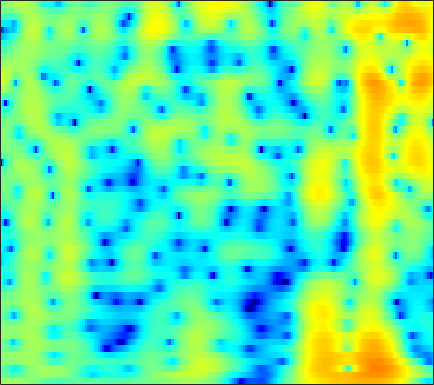

The data file committed next to this chart (first rows):
1.7572, 1.7939, 1.8206, 1.8232, 1.8102, 1.7745, 1.7157, 1.6562, 1.5538, 1.4241, 1.2651, 1.1252, 0.90807, 0.65341, 0.43621, 0.11064, -0.25529, -0.5554, -0.98174, -1.4268, -1.8741, -2.1981, -2.5955, -2.9286
-1.36, -1.722, -2.271, -2.849, -3.254, -3.664, -3.817, -3.72, -3.317, -2.69, -1.957, -1.397, -0.6903, -0.06321, 0.3443, 0.8008, 1.16, 1.368, 1.573, 1.702, 1.765, 1.774, 1.74, 1.658
-2.201, -2.644, -3.507, -4.709, -5.827, -7.459, -8.662, -8.652, -7.303, -5.344, -3.493, -2.3, -0.9848, 0.04896, 0.6639, 1.299, 1.753, 1.992, 2.195, 2.29, 2.297, 2.257, 2.159, 2.021
0.07873, 0.2788, 0.4419, 0.5271, 0.562, 0.6064, 0.6831, 0.7764, 0.9558, 1.185, 1.433, 1.61, 1.804, 1.917, 1.932, 1.839, 1.601, 1.312, 0.7732, 0.04738, -0.8631, -1.654, -2.796, -3.892
1.023, 1.117, 1.196, 1.246, 1.282, 1.339, 1.429, 1.52, 1.671, 1.836, 1.992, 2.086, 2.157, 2.136, 2.043, 1.797, 1.386, 0.9507, 0.1685, -0.8805, -2.248, -3.519, -5.58, -7.968
0.3497, -0.1804, -1.012, -1.909, -2.526, -3.069, -3.06, -2.676, -1.831, -0.8473, 0.08417, 0.6882, 1.34, 1.8, 2.017, 2.145, 2.1, 1.963, 1.656, 1.233, 0.73, 0.3292, -0.1936, -0.6477
0.6298, -0.357, -2.111, -4.57, -7.074, -11.22, -11.87, -8.756, -4.996, -2.345, -0.4663, 0.5767, 1.596, 2.275, 2.593, 2.797, 2.78, 2.641, 2.313, 1.858, 1.318, 0.8889, 0.3312, -0.1547
1.787, 1.484, 1.031, 0.5811, 0.3017, 0.08785, 0.1177, 0.31, 0.7276, 1.244, 1.761, 2.103, 2.446, 2.627, 2.638, 2.472, 2.073, 1.612, 0.7583, -0.3986, -1.903, -3.279, -5.431, -7.707
1.068, 1.089, 1.072, 1.039, 1.028, 1.062, 1.168, 1.296, 1.514, 1.776, 2.041, 2.215, 2.373, 2.41, 2.34, 2.094, 1.644, 1.155, 0.2729, -0.9088, -2.435, -3.823, -5.99, -8.263
-0.4975, -0.6064, -0.8925, -1.261, -1.523, -1.735, -1.671, -1.409, -0.822, -0.07725, 0.6667, 1.172, 1.727, 2.113, 2.281, 2.34, 2.212, 2.001, 1.579, 1.027, 0.3836, -0.124, -0.7738, -1.332
-1.068, -1.686, -2.995, -5.059, -7.354, -12.03, -15.61, -11.56, -6.537, -3.229, -0.9812, 0.2459, 1.446, 2.26, 2.654, 2.933, 2.966, 2.853, 2.548, 2.111, 1.585, 1.17, 0.654, 0.2266
0.1109, -0.2889, -1.04, -1.999, -2.773, -3.609, -3.761, -3.257, -2.003, -0.5591, 0.7416, 1.554, 2.393, 2.944, 3.176, 3.243, 3.041, 2.715, 2.047, 1.11, -0.08499, -1.131, -2.613, -3.878
0.08362, 0.1026, 0.09382, 0.08365, 0.1059, 0.2131, 0.4405, 0.6985, 1.131, 1.611, 2.066, 2.379, 2.697, 2.853, 2.843, 2.646, 2.215, 1.717, 0.7861, -0.5189, -2.301, -4.092, -7.429, -12.5
-1.855, -1.652, -1.394, -1.115, -0.8733, -0.4909, -0.04367, 0.3224, 0.8182, 1.292, 1.707, 1.952, 2.164, 2.231, 2.178, 1.963, 1.581, 1.188, 0.5371, -0.2357, -1.085, -1.732, -2.543, -3.094
-4.463, -4.525, -4.628, -4.559, -4.277, -3.549, -2.526, -1.689, -0.6113, 0.3366, 1.121, 1.546, 1.896, 2.025, 1.98, 1.729, 1.29, 0.8681, 0.2462, -0.3569, -0.8274, -1.018, -1.05, -0.8576
-6.224, -7.559, -10.46, -15.43, -17.81, -11.75, -6.799, -4.229, -1.707, 0.08787, 1.328, 1.966, 2.485, 2.625, 2.479, 1.953, 1.03, 0.05667, -1.64, -3.703, -5.564, -5.963, -4.638, -2.488
-5.686, -6.383, -7.366, -8.02, -7.875, -6.61, -4.66, -3.149, -1.351, 0.1324, 1.201, 1.777, 2.26, 2.368, 2.2, 1.636, 0.6366, -0.4495, -2.451, -5.162, -8.223, -8.892, -6.449, -3.336
-7.164, -6.976, -6.526, -5.881, -5.274, -4.321, -3.248, -2.417, -1.333, -0.3644, 0.4519, 0.9469, 1.374, 1.548, 1.522, 1.277, 0.807, 0.3466, -0.3417, -0.9867, -1.443, -1.54, -1.254, -0.6475
-12.32, -10.49, -8.543, -6.995, -5.968, -4.687, -3.448, -2.541, -1.389, -0.368, 0.5241, 1.077, 1.598, 1.903, 1.98, 1.869, 1.538, 1.165, 0.5372, -0.1788, -0.8418, -1.259, -1.498, -1.234
-10.84, -10.02, -9.196, -8.514, -7.913, -6.751, -5.171, -3.839, -2.085, -0.4679, 0.8668, 1.648, 2.446, 2.953, 3.116, 3.047, 2.645, 2.091, 0.9735, -0.6852, -3.054, -5.556, -9.701, -9.571
-7.72, -8.948, -11.24, -15.17, -20.76, -20.56, -12.06, -8.27, -4.747, -2.213, -0.3138, 0.7486, 1.84, 2.544, 2.834, 2.942, 2.712, 2.313, 1.468, 0.2362, -1.342, -2.632, -4.064, -3.92
-6.565, -7.492, -8.733, -9.805, -10.21, -9.766, -8.229, -6.745, -4.711, -2.905, -1.421, -0.482, 0.5213, 1.196, 1.538, 1.783, 1.794, 1.685, 1.406, 1.028, 0.6405, 0.4491, 0.3139, 0.4313
-5.983, -6.415, -6.772, -6.8, -6.579, -5.97, -5.06, -4.239, -3.098, -1.945, -0.915, -0.226, 0.4906, 1.001, 1.256, 1.409, 1.388, 1.285, 1.063, 0.8232, 0.6011, 0.5036, 0.5449, 0.7144
-7.47, -8.118, -8.506, -8.072, -7.248, -5.772, -4.171, -3.022, -1.6, -0.4105, 0.6021, 1.194, 1.746, 2.087, 2.158, 2.03, 1.659, 1.213, 0.4556, -0.406, -1.166, -1.564, -1.589, -1.022
-10.97, -14.32, -24.96, -18.38, -12.01, -7.193, -4.035, -2.249, -0.3442, 1.087, 2.153, 2.727, 3.225, 3.42, 3.337, 2.939, 2.139, 1.219, -0.5276, -3.184, -7.223, -12.02, -13.4, -6.921
-8.243, -8.579, -8.633, -7.772, -6.563, -4.649, -2.789, -1.523, -0.1299, 1.048, 1.94, 2.421, 2.89, 3.034, 2.971, 2.613, 1.916, 1.182, -0.1249, -1.793, -3.496, -4.524, -4.767, -3.623
-5.7, -5.27, -4.698, -4.065, -3.534, -2.745, -1.901, -1.265, -0.4022, 0.3776, 1.09, 1.555, 2.004, 2.266, 2.326, 2.189, 1.84, 1.443, 0.7753, 0.03172, -0.7093, -1.088, -1.447, -1.427
-3.328, -2.906, -2.528, -2.31, -2.221, -2.151, -2.026, -1.823, -1.295, -0.5251, 0.3655, 1.067, 1.809, 2.402, 2.656, 2.774, 2.613, 2.301, 1.668, 0.8225, -0.2765, -1.155, -2.27, -3.107
-0.8287, -0.6062, -0.6821, -1.206, -1.926, -3.4, -5.434, -6.899, -6.978, -4.389, -1.609, 0.08851, 1.782, 2.975, 3.522, 3.902, 3.861, 3.575, 2.83, 1.652, -0.148, -2.054, -5.735, -13.08
-0.1766, -0.1439, -0.4273, -1.149, -2.037, -3.797, -6.316, -8.407, -8.725, -5.623, -2.459, -0.7072, 1.105, 2.261, 2.829, 3.203, 3.201, 2.98, 2.391, 1.459, 0.332, -0.7562, -2.159, -3.341
-0.4841, -0.4774, -0.5624, -0.7619, -0.9805, -1.312, -1.57, -1.602, -1.418, -0.8605, -0.1376, 0.4344, 1.135, 1.585, 1.795, 1.833, 1.641, 1.343, 0.7992, 0.1016, -0.5776, -1.068, -1.564, -1.746
-1.009, -0.9408, -0.7459, -0.4633, -0.2232, 0.105, 0.4225, 0.6647, 1.008, 1.318, 1.594, 1.77, 1.864, 1.857, 1.718, 1.381, 0.8216, 0.2544, -0.6932, -1.789, -3.077, -3.853, -4.58, -4.422
-4.115, -3.827, -2.839, -1.579, -0.6596, 0.4047, 1.251, 1.716, 2.22, 2.523, 2.685, 2.695, 2.529, 2.272, 1.932, 1.354, 0.547, -0.2289, -1.631, -3.494, -6.507, -9.782, -19.04, -15.76
-34.08, -14.79, -7.433, -3.728, -1.899, -0.1871, 0.9768, 1.576, 2.043, 2.252, 2.22, 2.044, 1.696, 1.162, 0.7315, 0.09426, -0.5388, -1.044, -1.796, -2.656, -3.725, -4.443, -5.014, -4.362
-4.55, -4.26, -3.219, -1.945, -1.073, -0.1575, 0.4542, 0.7552, 0.8798, 0.7343, 0.2793, -0.2271, -1.128, -2.313, -3.236, -4.307, -4.759, -4.576, -3.821, -3.012, -2.098, -1.567, -0.7534, 0.04981
-0.4942, -0.4832, -0.3725, -0.2292, -0.1375, -0.07449, -0.1263, -0.2792, -0.5383, -1.003, -1.706, -2.45, -4.013, -6.249, -9.001, -15.6, -23.57, -13.36, -7.549, -4.187, -2.034, -0.7859, 0.4818, 1.462
0.4255, 0.3806, 0.1914, -0.1643, -0.5462, -1.173, -1.865, -2.392, -2.943, -3.268, -3.395, -3.57, -3.874, -4.576, -5.152, -5.86, -5.755, -4.946, -3.32, -1.679, -0.2792, 0.6091, 1.493, 2.182
0.4283, 0.4211, 0.09256, -0.6297, -1.485, -3.158, -5.549, -7.743, -10.28, -9.21, -6.457, -4.694, -2.91, -1.79, -1.167, -0.507, 0.0739, 0.507, 1.073, 1.563, 2.018, 2.191, 2.364, 2.363
-0.02386, 0.1743, 0.0814, -0.4487, -1.169, -2.654, -4.883, -6.892, -9.156, -7.902, -4.803, -2.799, -0.7661, 0.7428, 1.535, 2.338, 2.853, 3.087, 3.195, 3.126, 2.785, 2.397, 1.692, 0.7683
-1.213, -0.8482, -0.5814, -0.5546, -0.6413, -0.8675, -1.129, -1.191, -1.107, -0.6433, 0.1538, 0.8331, 1.701, 2.505, 2.941, 3.366, 3.537, 3.495, 3.197, 2.639, 1.662, 0.7143, -1.014, -3.377
-2.628, -2.503, -2.303, -2, -1.686, -1.172, -0.5877, -0.1609, 0.4812, 1.137, 1.765, 2.227, 2.744, 3.171, 3.397, 3.516, 3.443, 3.226, 2.73, 1.926, 0.7683, -0.3124, -2.252, -4.776
-5.289, -6.215, -6.826, -6.178, -5.108, -3.458, -1.904, -0.8938, 0.2821, 1.249, 2.041, 2.527, 3.053, 3.376, 3.531, 3.558, 3.398, 3.155, 2.651, 1.906, 1.008, 0.1776, -1.082, -2.428
-7.791, -12.29, -25.8, -13.94, -9.081, -5.32, -2.899, -1.495, -0.07587, 1.051, 1.939, 2.453, 2.99, 3.313, 3.421, 3.427, 3.237, 2.985, 2.496, 1.879, 1.161, 0.5281, -0.3059, -1.143
-1.576, -2.766, -3.834, -3.971, -3.586, -2.736, -1.76, -1.055, -0.07903, 0.8412, 1.652, 2.171, 2.67, 3, 3.078, 3.002, 2.724, 2.388, 1.808, 1.142, 0.334, -0.2795, -1.083, -1.866
3.57, 2.665, 1.475, 0.3145, -0.5155, -1.5, -2.064, -2.022, -1.262, -0.08901, 1.116, 1.869, 2.551, 2.89, 2.93, 2.654, 2.101, 1.532, 0.6316, -0.4037, -1.538, -2.364, -3.601, -4.857
6.713, 5.782, 4.258, 2.249, 0.2447, -3.674, -11.05, -16.61, -6.799, -1.925, 0.7611, 1.987, 2.932, 3.147, 2.945, 2.207, 0.957, -0.2503, -2.057, -3.906, -5.263, -6.097, -7.505, -9.742
6.321, 5.721, 4.672, 3.326, 2.121, 0.3499, -1.153, -1.544, -0.8931, 0.3861, 1.506, 2.079, 2.402, 2.155, 1.548, 0.1797, -2.012, -4.412, -9.216, -18.17, -18.18, -13.51, -10.63, -9.775
3.753, 3.659, 3.407, 3.036, 2.72, 2.318, 2.01, 1.904, 1.89, 1.986, 2.077, 2.057, 1.808, 1.292, 0.6664, -0.5534, -2.222, -3.74, -6.028, -8.036, -8.73, -8.353, -7.557, -6.847
0.8542, 1.179, 1.505, 1.727, 1.843, 1.966, 2.064, 2.132, 2.197, 2.23, 2.208, 2.115, 1.855, 1.455, 1.057, 0.3592, -0.486, -1.148, -2.023, -2.783, -3.282, -3.496, -3.649, -3.692
-1.974, -1.408, -0.7455, -0.1731, 0.2121, 0.6624, 1.074, 1.329, 1.633, 1.866, 2.003, 2.043, 2.012, 1.833, 1.63, 1.278, 0.8421, 0.4688, -0.04096, -0.5028, -0.9113, -1.197, -1.497, -1.73
-4.736, -4.093, -3.272, -2.468, -1.875, -1.111, -0.3965, 0.1141, 0.7321, 1.258, 1.671, 1.91, 2.122, 2.191, 2.137, 1.96, 1.676, 1.392, 0.9578, 0.5013, 0.03102, -0.2858, -0.6164, -0.8527
-8.009, -7.401, -6.455, -5.364, -4.511, -3.345, -2.216, -1.376, -0.3374, 0.6158, 1.451, 1.96, 2.451, 2.768, 2.858, 2.763, 2.444, 2.082, 1.445, 0.6482, -0.178, -0.7038, -1.208, -1.379
-13.95, -13.53, -11.7, -9.628, -8.224, -6.589, -4.962, -3.747, -1.998, -0.2882, 1.226, 2.166, 3.12, 3.724, 3.958, 3.935, 3.518, 2.941, 1.783, 0.1062, -2.072, -3.963, -6.098, -5.859
-22.77, -22.27, -16.32, -13.44, -12.7, -12.87, -12.69, -10.4, -6.255, -2.715, -0.01155, 1.536, 3.071, 3.996, 4.363, 4.468, 4.119, 3.525, 2.247, 0.3522, -2.406, -5.269, -9.655, -8.576
-9.348, -9.735, -9.957, -10.33, -11.1, -12.87, -14.05, -11.89, -7.26, -3.53, -0.8152, 0.7042, 2.18, 3.111, 3.489, 3.645, 3.441, 3.072, 2.319, 1.363, 0.292, -0.4832, -1.158, -1.271
-4.051, -4.259, -4.456, -4.568, -4.57, -4.373, -3.843, -3.101, -1.872, -0.5292, 0.6955, 1.472, 2.226, 2.709, 2.876, 2.83, 2.533, 2.192, 1.64, 0.9885, 0.3211, -0.1358, -0.5928, -0.8718
-1.224, -1.186, -1.036, -0.7764, -0.5041, -0.08316, 0.4528, 0.8845, 1.481, 2.039, 2.5, 2.734, 2.861, 2.765, 2.546, 2.044, 1.338, 0.712, -0.1716, -1.05, -1.819, -2.277, -2.856, -3.384
-1.047, -0.6366, 0.04687, 0.7845, 1.319, 1.994, 2.598, 2.965, 3.384, 3.671, 3.79, 3.735, 3.467, 2.878, 2.208, 1.025, -0.525, -1.903, -3.925, -5.638, -6.491, -6.667, -6.887, -7.543
